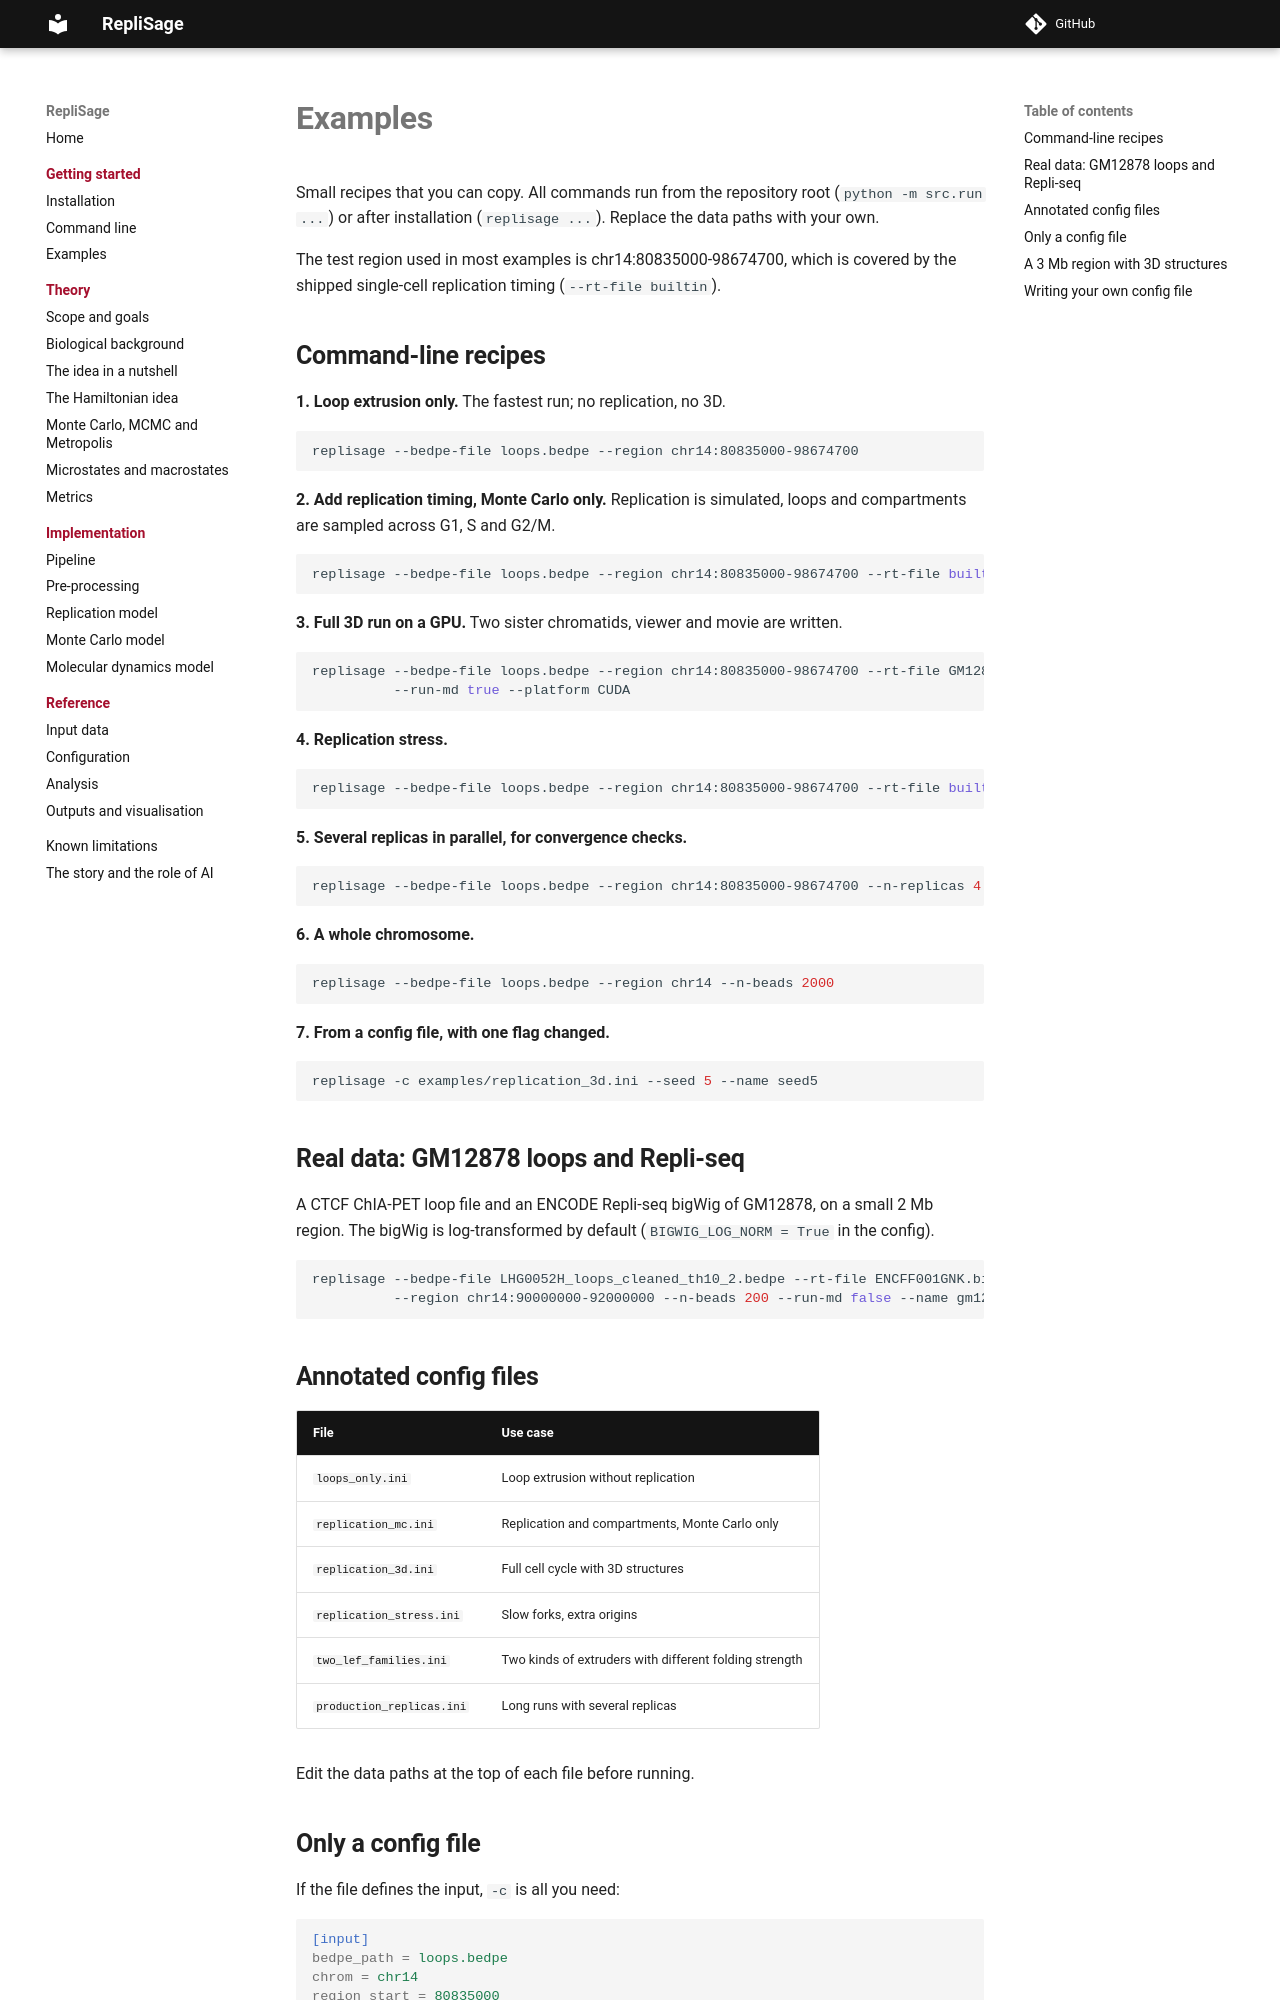

repository: SFGLab/RepliSage · page: examples/index.html · generator: mkdocs

# Examples

Small recipes that you can copy. All commands run from the repository root (`python src/run.py ...`) or after installation (`replisage ...`). Replace the data paths with your own.

The test region used in most examples is chr14:80835000-98674700, which is covered by the shipped single-cell replication timing (`--rt-file builtin`).

## Command-line recipes

**1. Loop extrusion only.** The fastest run; no replication, no 3D.

```bash
replisage --bedpe-file loops.bedpe --region chr14:80835000-98674700
```

**2. Add replication timing, Monte Carlo only.** Replication is simulated, loops and compartments are sampled across G1, S and G2/M.

```bash
replisage --bedpe-file loops.bedpe --region chr14:80835000-98674700 --rt-file builtin --run-md false
```

**3. Full 3D run on a GPU.** Two sister chromatids, viewer and movie are written.

```bash
replisage --bedpe-file loops.bedpe --region chr14:80835000-98674700 --rt-file GM12878.bigWig \
          --run-md true --platform CUDA
```

**4. Replication stress.**

```bash
replisage --bedpe-file loops.bedpe --region chr14:80835000-98674700 --rt-file builtin --with-stress
```

**5. Several replicas in parallel, for convergence checks.**

```bash
replisage --bedpe-file loops.bedpe --region chr14:80835000-98674700 --n-replicas 4 --threads 4 --seed 1
```

**6. A whole chromosome.**

```bash
replisage --bedpe-file loops.bedpe --region chr14 --n-beads 2000
```

**7. From a config file, with one flag changed.**

```bash
replisage -c examples/replication_3d.ini --seed 5 --name seed5
```
